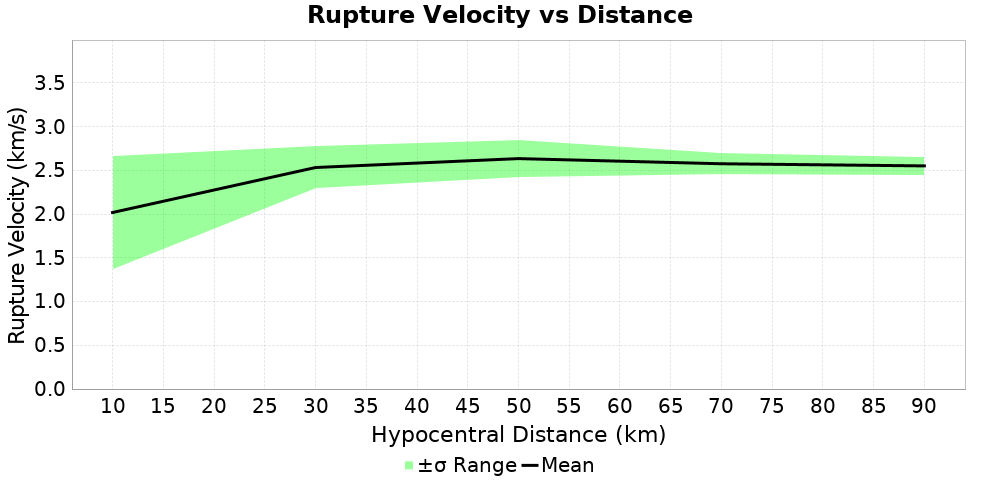

The file beside this chart, header and first rows:
Magnitude, Mean, Standard Deviation
10.0, 2.018, 0.641
30.0, 2.533, 0.2402
50.0, 2.635, 0.2153
70.0, 2.576, 0.1188
90.0, 2.551, 0.1031
